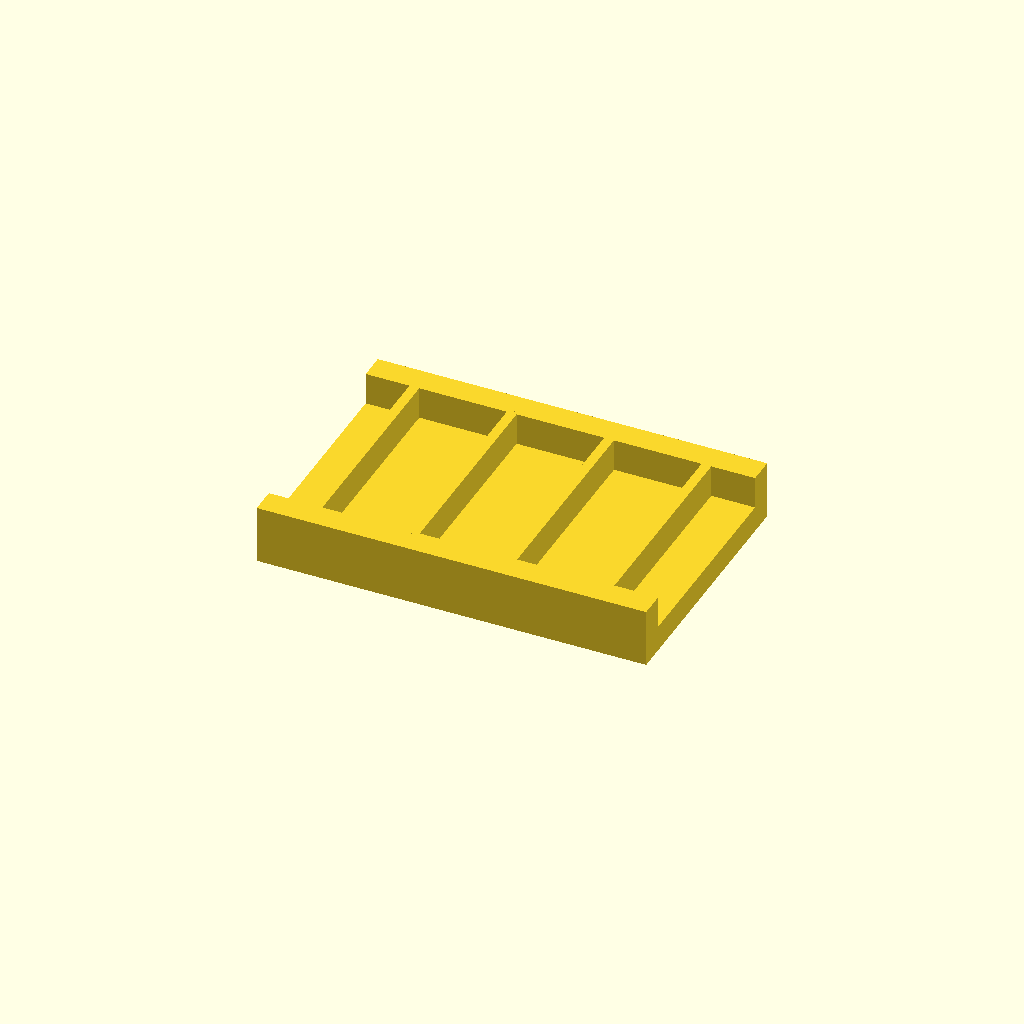
Cell 1: rendered with the file's own defaults.
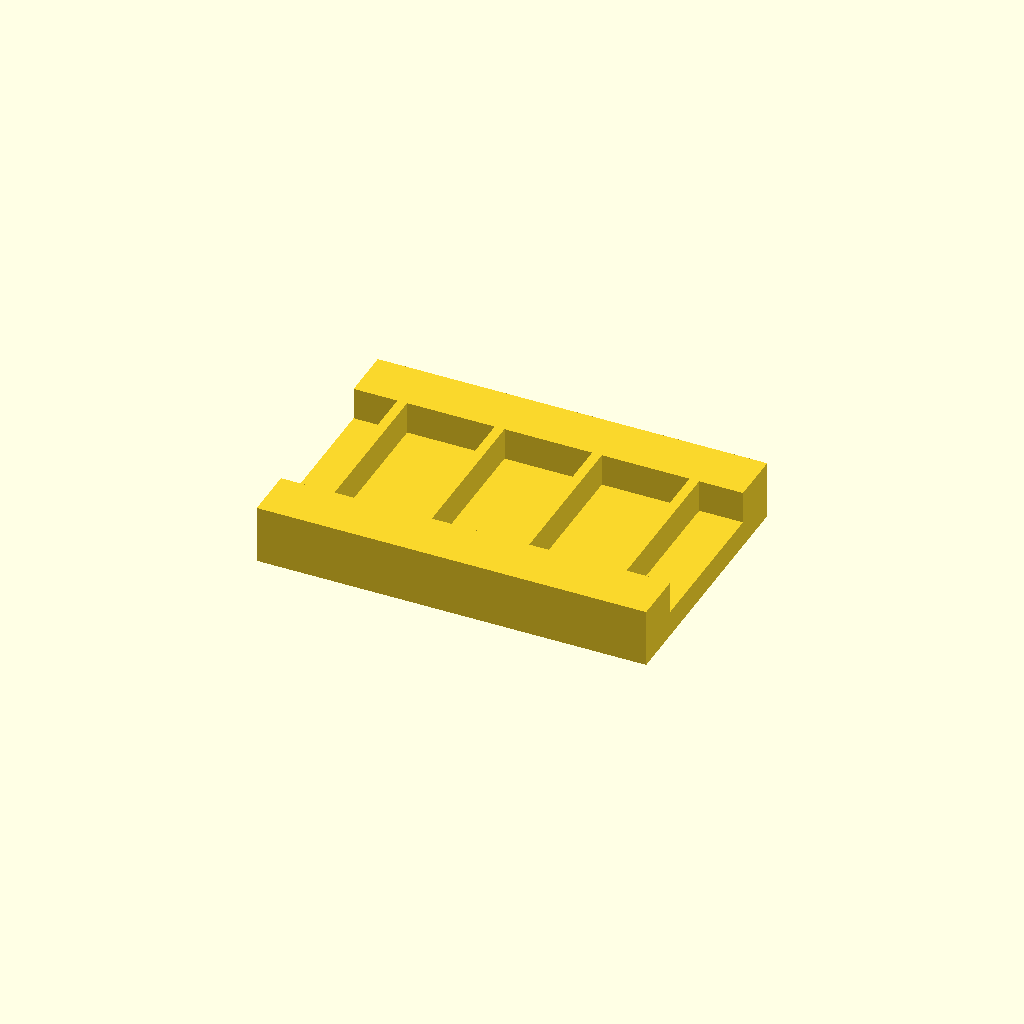
Cell 2: rail_w = 16 (everything else at default).
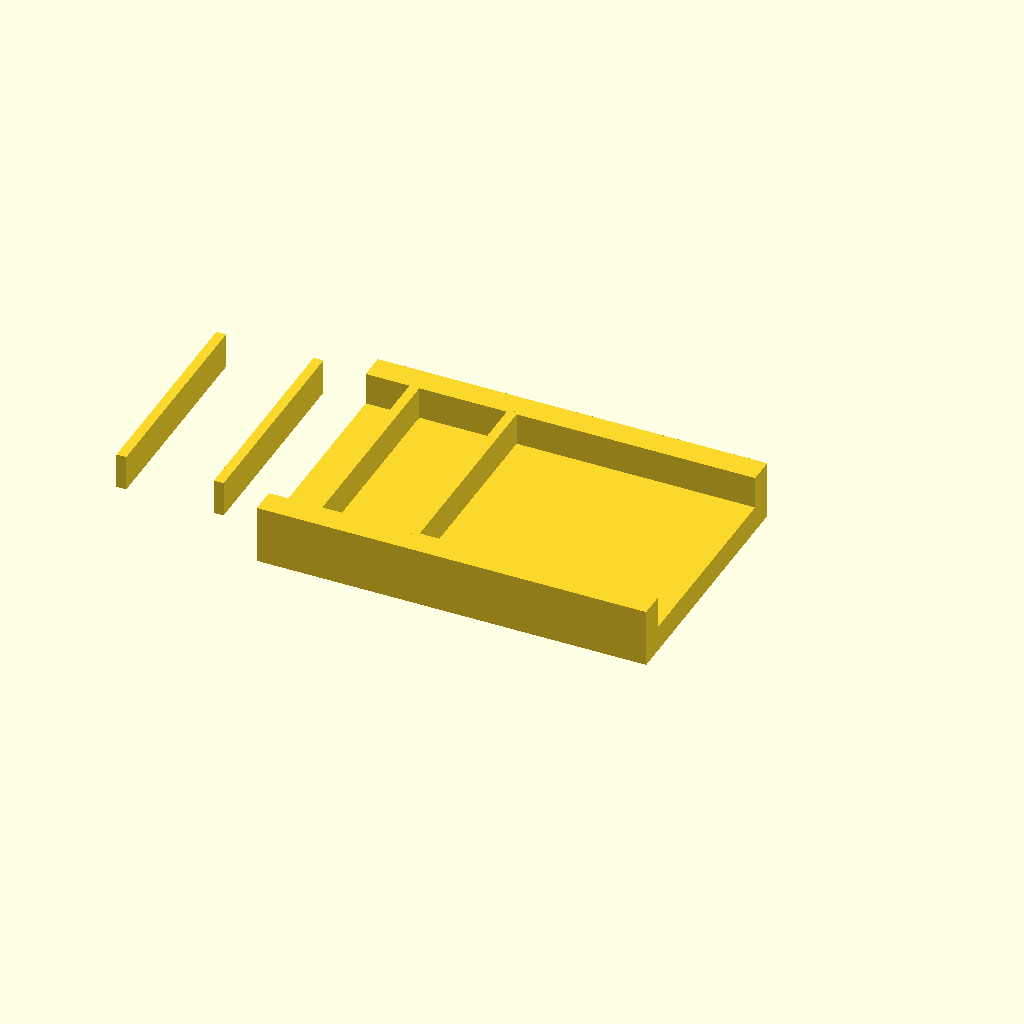
Cell 3: the same model with ribs = 8.
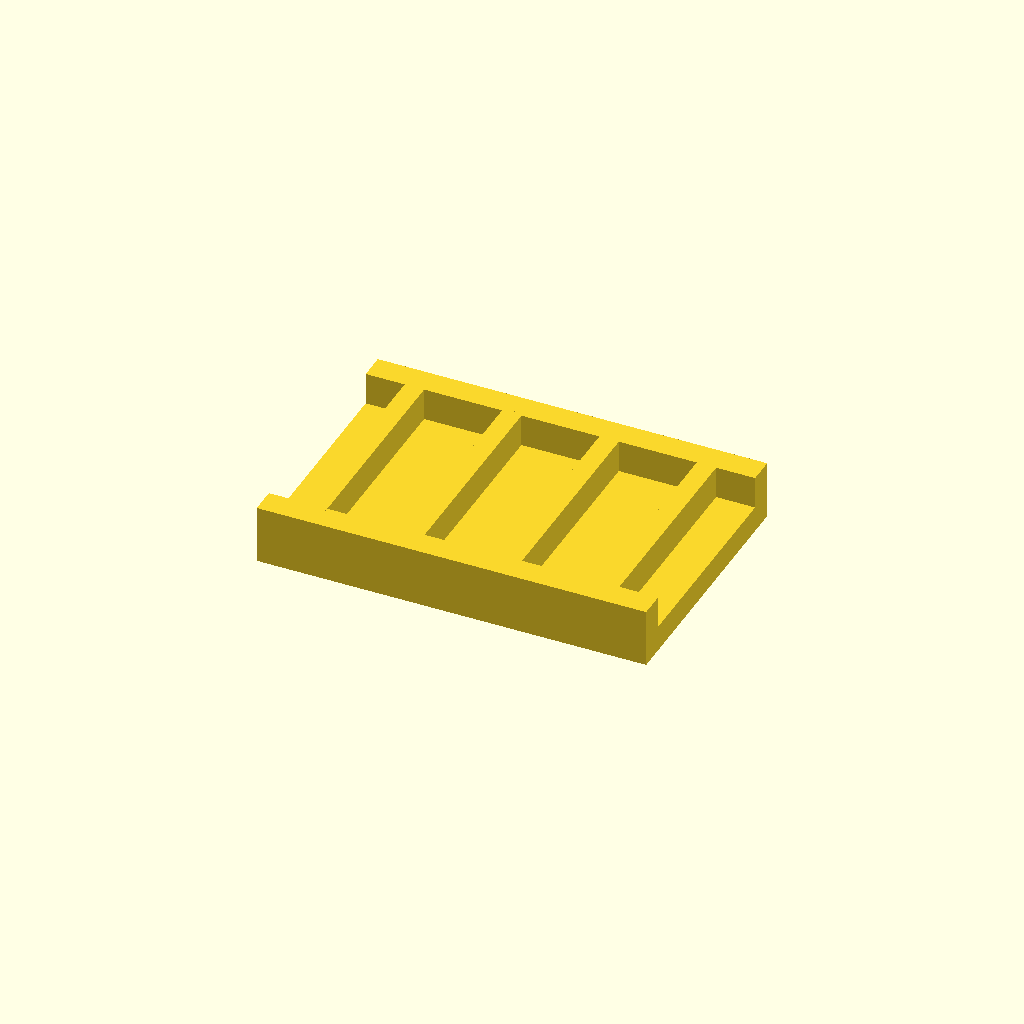
Cell 4: rib_t = 6 (everything else at default).
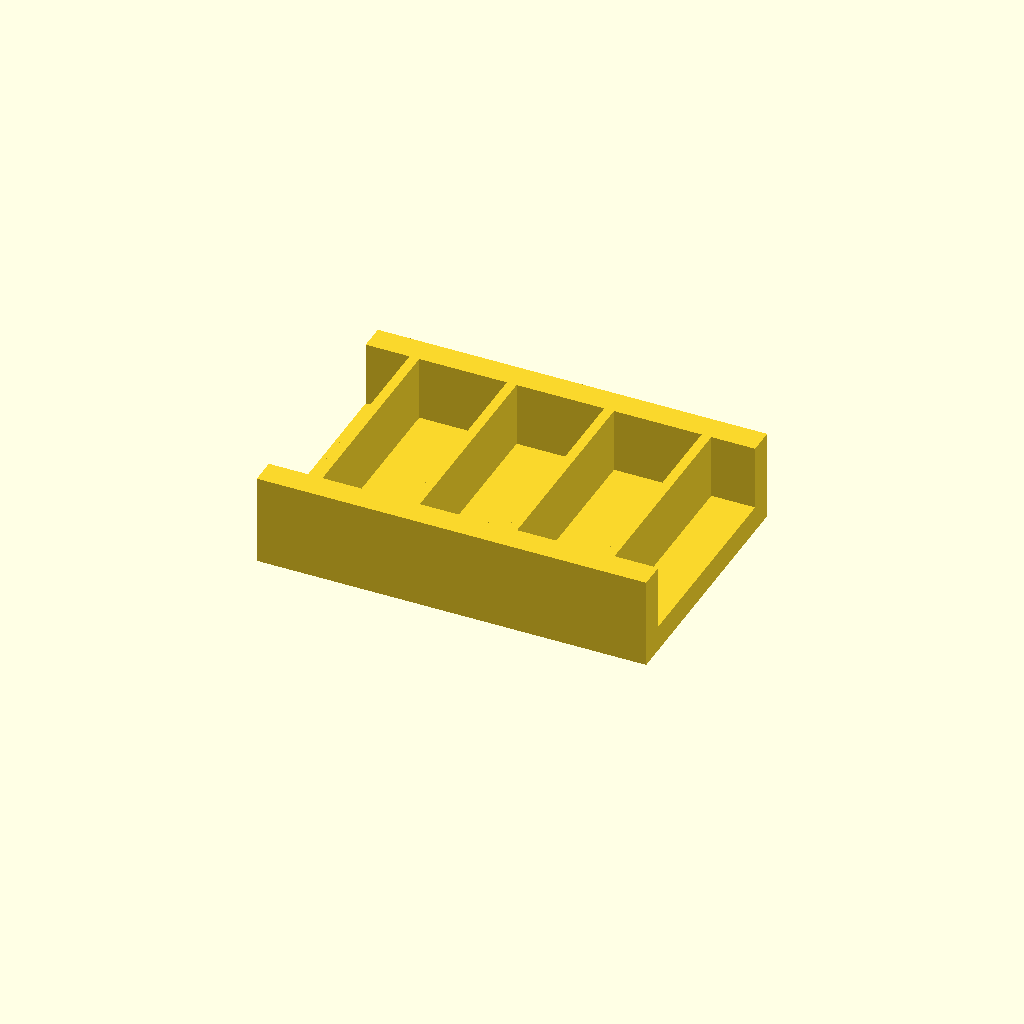
Cell 5: rib_h = 20 (everything else at default).
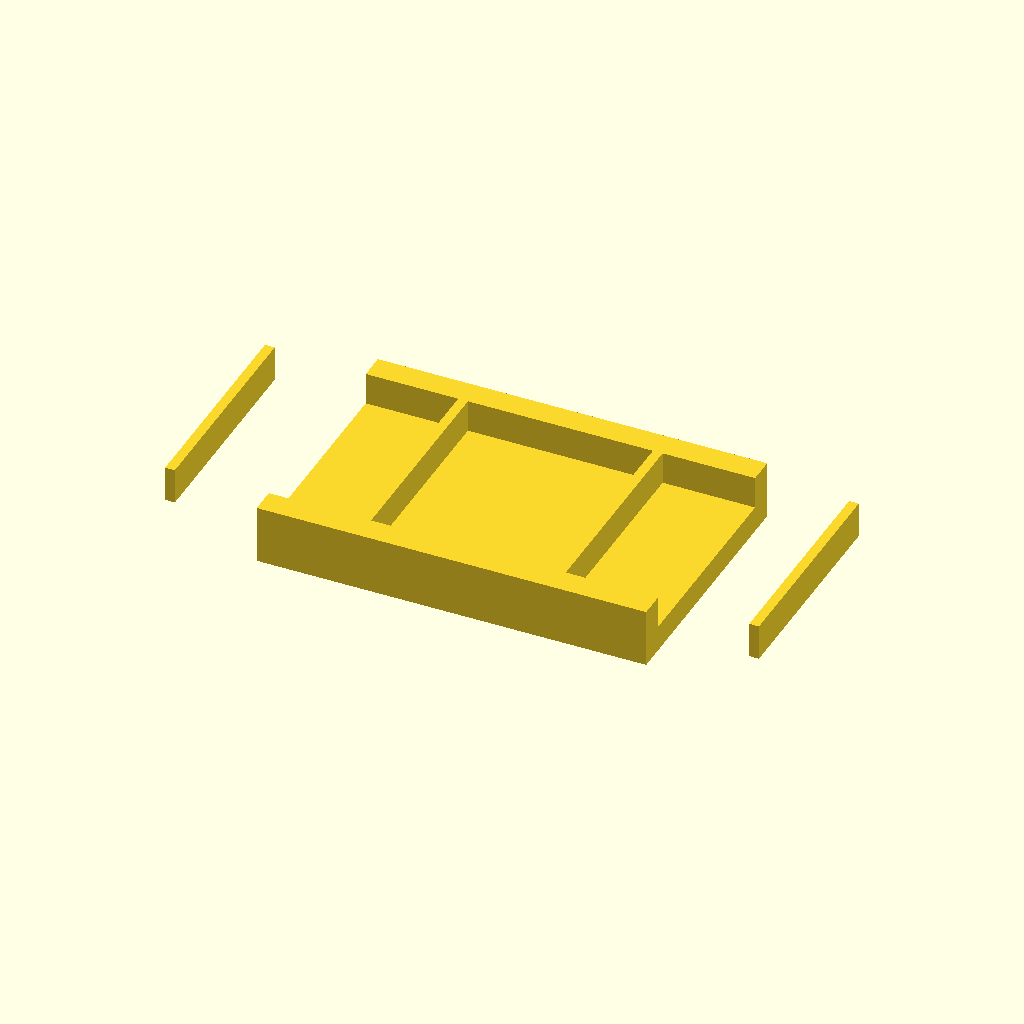
Cell 6: pitch = 60 (everything else at default).
All cells are drawn from one camera (rotation 55°, 0°, 25°, orthographic, colour scheme Cornfield), so only the parameter changes between them.
Source of the model, optional_data/data/place1/ribframes/part_0189.scad:
$fn = 32;

// ----------------------------------------------------------------------
// Rib frame 120 x 80 x 18
// 4 ribs at 30 mm pitch
// ----------------------------------------------------------------------

// --- parameters (mm) ---
frame = [120, 80, 8];  // base plate size (x, y, z)
rail_w = 8;            // side rail width
ribs = 4;              // number of ribs
rib_t = 3;             // rib thickness
rib_h = 10;            // rib height above the base plate
pitch = 30;            // pitch between rib centres

// --- derived feature positions (mm) ---
span = (ribs - 1) * pitch;          // = 90   distance between the outer ribs
origin_x = -span / 2;               // = -45   X of the first rib
rib_len = frame[1] - 2 * rail_w + 2;  // = 66   rib length, 1 mm into each rail
feature_centers = [
  [origin_x + 0 * pitch, 0],
  [origin_x + 1 * pitch, 0],
  [origin_x + 2 * pitch, 0],
  [origin_x + 3 * pitch, 0]
];   // rib centre line, drives the rib loop

// base plate, two side rails, then the ribs read straight off feature_centers
union() {
  translate([-frame[0] / 2, -frame[1] / 2, 0]) cube(frame);
  translate([-frame[0] / 2, -frame[1] / 2, 0]) cube([frame[0], rail_w, frame[2] + rib_h]);
  translate([-frame[0] / 2, frame[1] / 2 - rail_w, 0]) cube([frame[0], rail_w, frame[2] + rib_h]);
  for (centre = feature_centers)
    translate([centre[0] - rib_t / 2, centre[1] - rib_len / 2, frame[2] - 1])
      cube([rib_t, rib_len, rib_h + 1]);
}
Parameter table extracted from the source (name, type, default, range or options):
frame: vector, default [120, 80, 8]
rail_w: number, default 8
ribs: number, default 4
rib_t: number, default 3
rib_h: number, default 10
pitch: number, default 30
